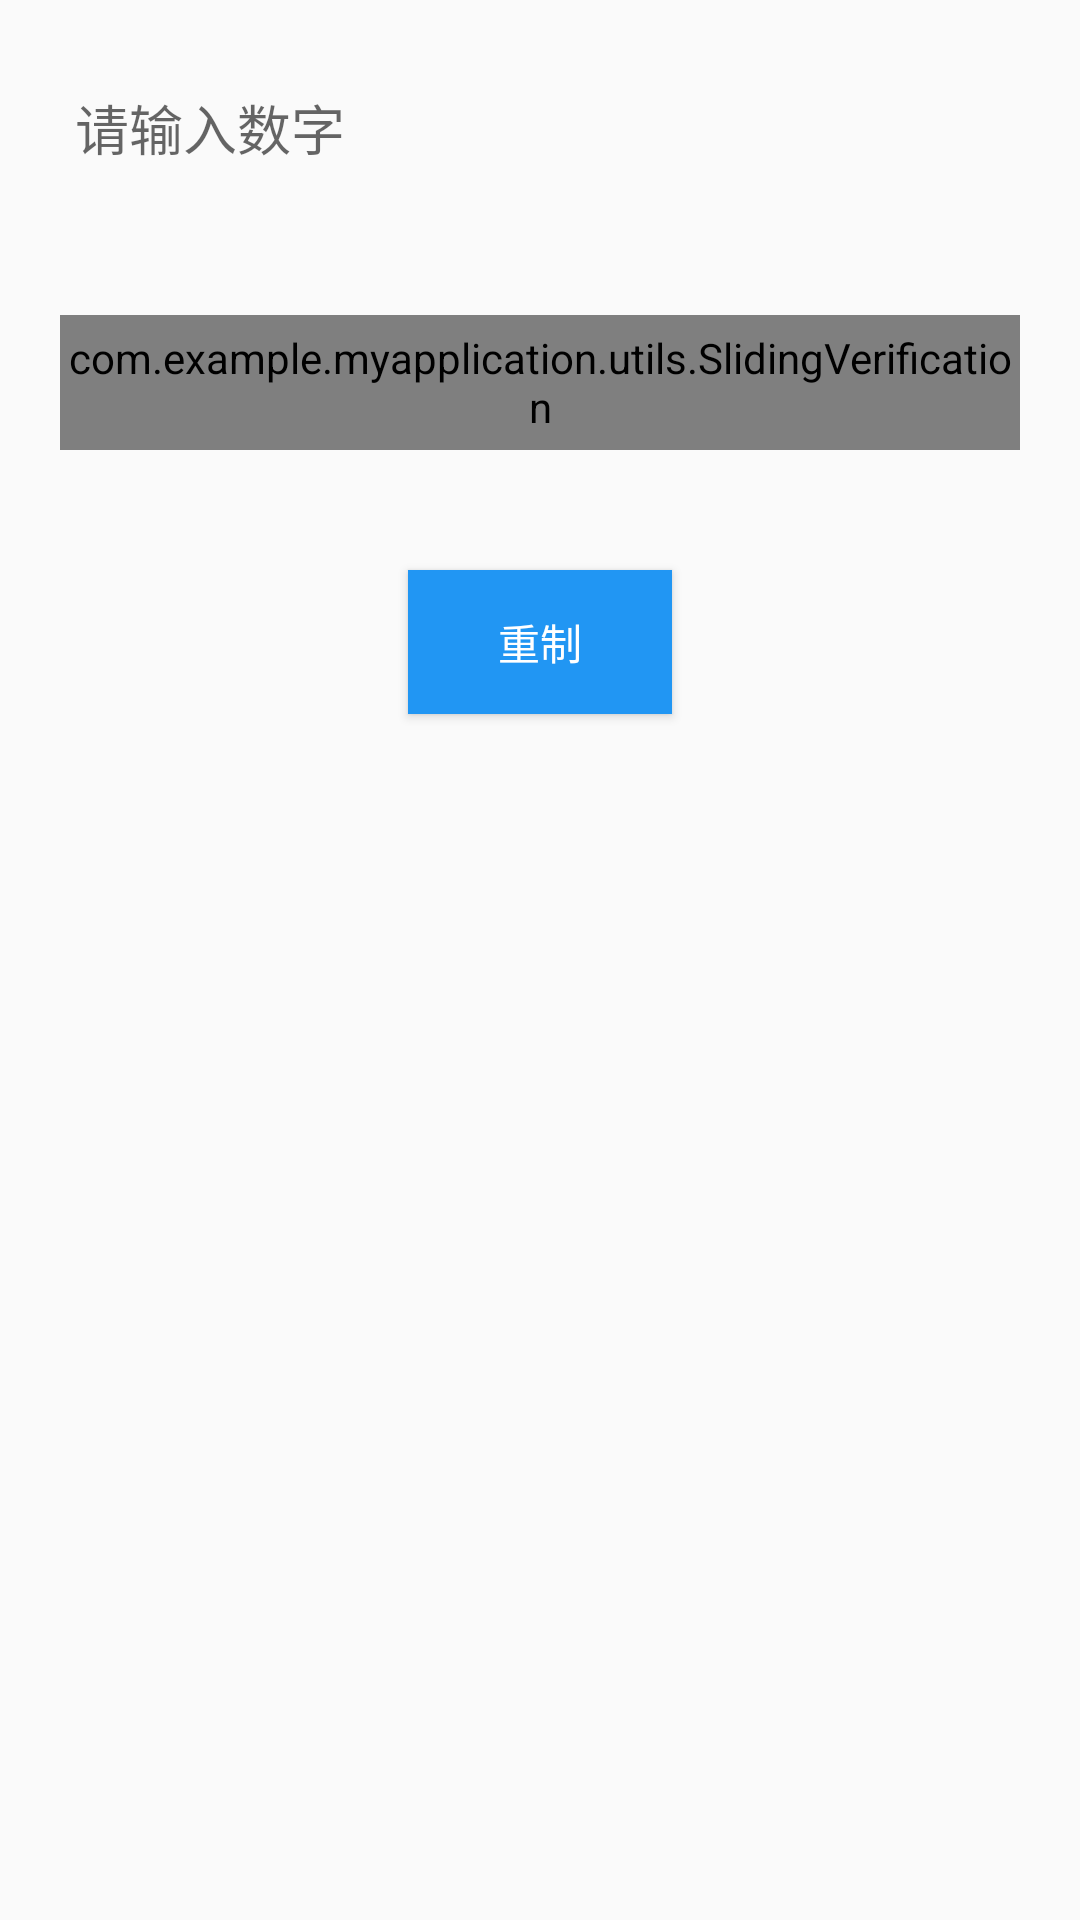

Produce the Android XML layout that renders to this screen, including the resource entries it uses.
<!-- AndroidManifest.xml: application theme Theme.MyApplication -->
<!-- res/layout/activity_hua_kai.xml -->
<?xml version="1.0" encoding="utf-8"?>
<RelativeLayout xmlns:android="http://schemas.android.com/apk/res/android"
    xmlns:app="http://schemas.android.com/apk/res-auto"
    xmlns:tools="http://schemas.android.com/tools"
    android:layout_width="match_parent"
    android:layout_height="match_parent"
    tools:context=".HuaKaiActivity">

    <EditText
        android:id="@+id/et_input"
        android:layout_width="match_parent"
        android:layout_height="45dp"
        android:layout_marginLeft="20dp"
        android:layout_marginTop="20dp"
        android:layout_marginBottom="20dp"
        android:layout_marginRight="20dp"
        android:hint="请输入数字"
        android:paddingLeft="5dp"
        android:inputType="number"
        android:background="@drawable/bg_edit_stoke"
        />


    <TextView
        android:layout_width="match_parent"
        android:layout_height="45dp"
        android:layout_below="@id/et_input"
        android:layout_marginStart="20dp"
        android:layout_marginTop="20dp"
        android:layout_marginEnd="20dp"
        android:layout_marginBottom="20dp"
        android:background="#E7EAE9"
        android:gravity="center"
        android:text="请按住滑块，拖动到最右边" />

    <com.example.myapplication.utils.SlidingVerification

        android:id="@+id/sb_progress"
        android:layout_width="match_parent"
        android:layout_height="45dp"
        android:layout_below="@id/et_input"
        android:layout_marginStart="20dp"
        android:layout_marginTop="20dp"
        android:layout_marginEnd="20dp"
        android:layout_marginBottom="20dp"
        android:max="100"
        android:maxHeight="45dp"
        android:minHeight="45dp"
        android:paddingStart="0dp"
        android:paddingEnd="0dp"
        android:progress="0"
        android:progressDrawable="@drawable/bg_seekbar"
        android:thumb="@mipmap/seekbar_thumb"
        android:thumbOffset="0dp" />

    <TextView
        android:id="@+id/tv_top"
        android:layout_width="match_parent"
        android:layout_height="45dp"
        android:layout_below="@id/et_input"
        android:layout_margin="20dp"
        android:text="完成验证"
        android:textColor="@android:color/white"
        android:gravity="center"
        android:visibility="gone"
        />

    <Button
        android:id="@+id/btn_reset"
        android:layout_width="wrap_content"
        android:layout_height="wrap_content"
        android:layout_below="@+id/sb_progress"
        android:layout_centerHorizontal="true"
        android:layout_marginTop="20dp"
        android:background="@color/blue"
        android:text="重制"
        android:textColor="@android:color/white" />
</RelativeLayout>
<!-- resources referenced by this layout -->
<resources>
  <color name="blue">#2196F3</color>
  <!-- mipmap seekbar_thumb: png bitmap (mipmap-mdpi, 1005 bytes) -->
  <style name="Theme.MyApplication" parent="Theme.MaterialComponents.DayNight.NoActionBar.Bridge">
          
          <item name="colorPrimary">@color/purple_500</item>
          <item name="colorPrimaryVariant">@color/purple_700</item>
          <item name="colorOnPrimary">@color/white</item>
          
          <item name="colorSecondary">@color/teal_200</item>
          <item name="colorSecondaryVariant">@color/teal_700</item>
          <item name="colorOnSecondary">@color/black</item>
          
          <item name="android:statusBarColor" tools:targetApi="l">?attr/colorPrimaryVariant</item>
          
  
      </style>
  <color name="purple_500">#FF6200EE</color>
  <color name="purple_700">#FF3700B3</color>
  <color name="white">#FFFFFFFF</color>
  <color name="teal_200">#FF03DAC5</color>
  <color name="teal_700">#FF018786</color>
  <color name="black">#FF000000</color>
</resources>
